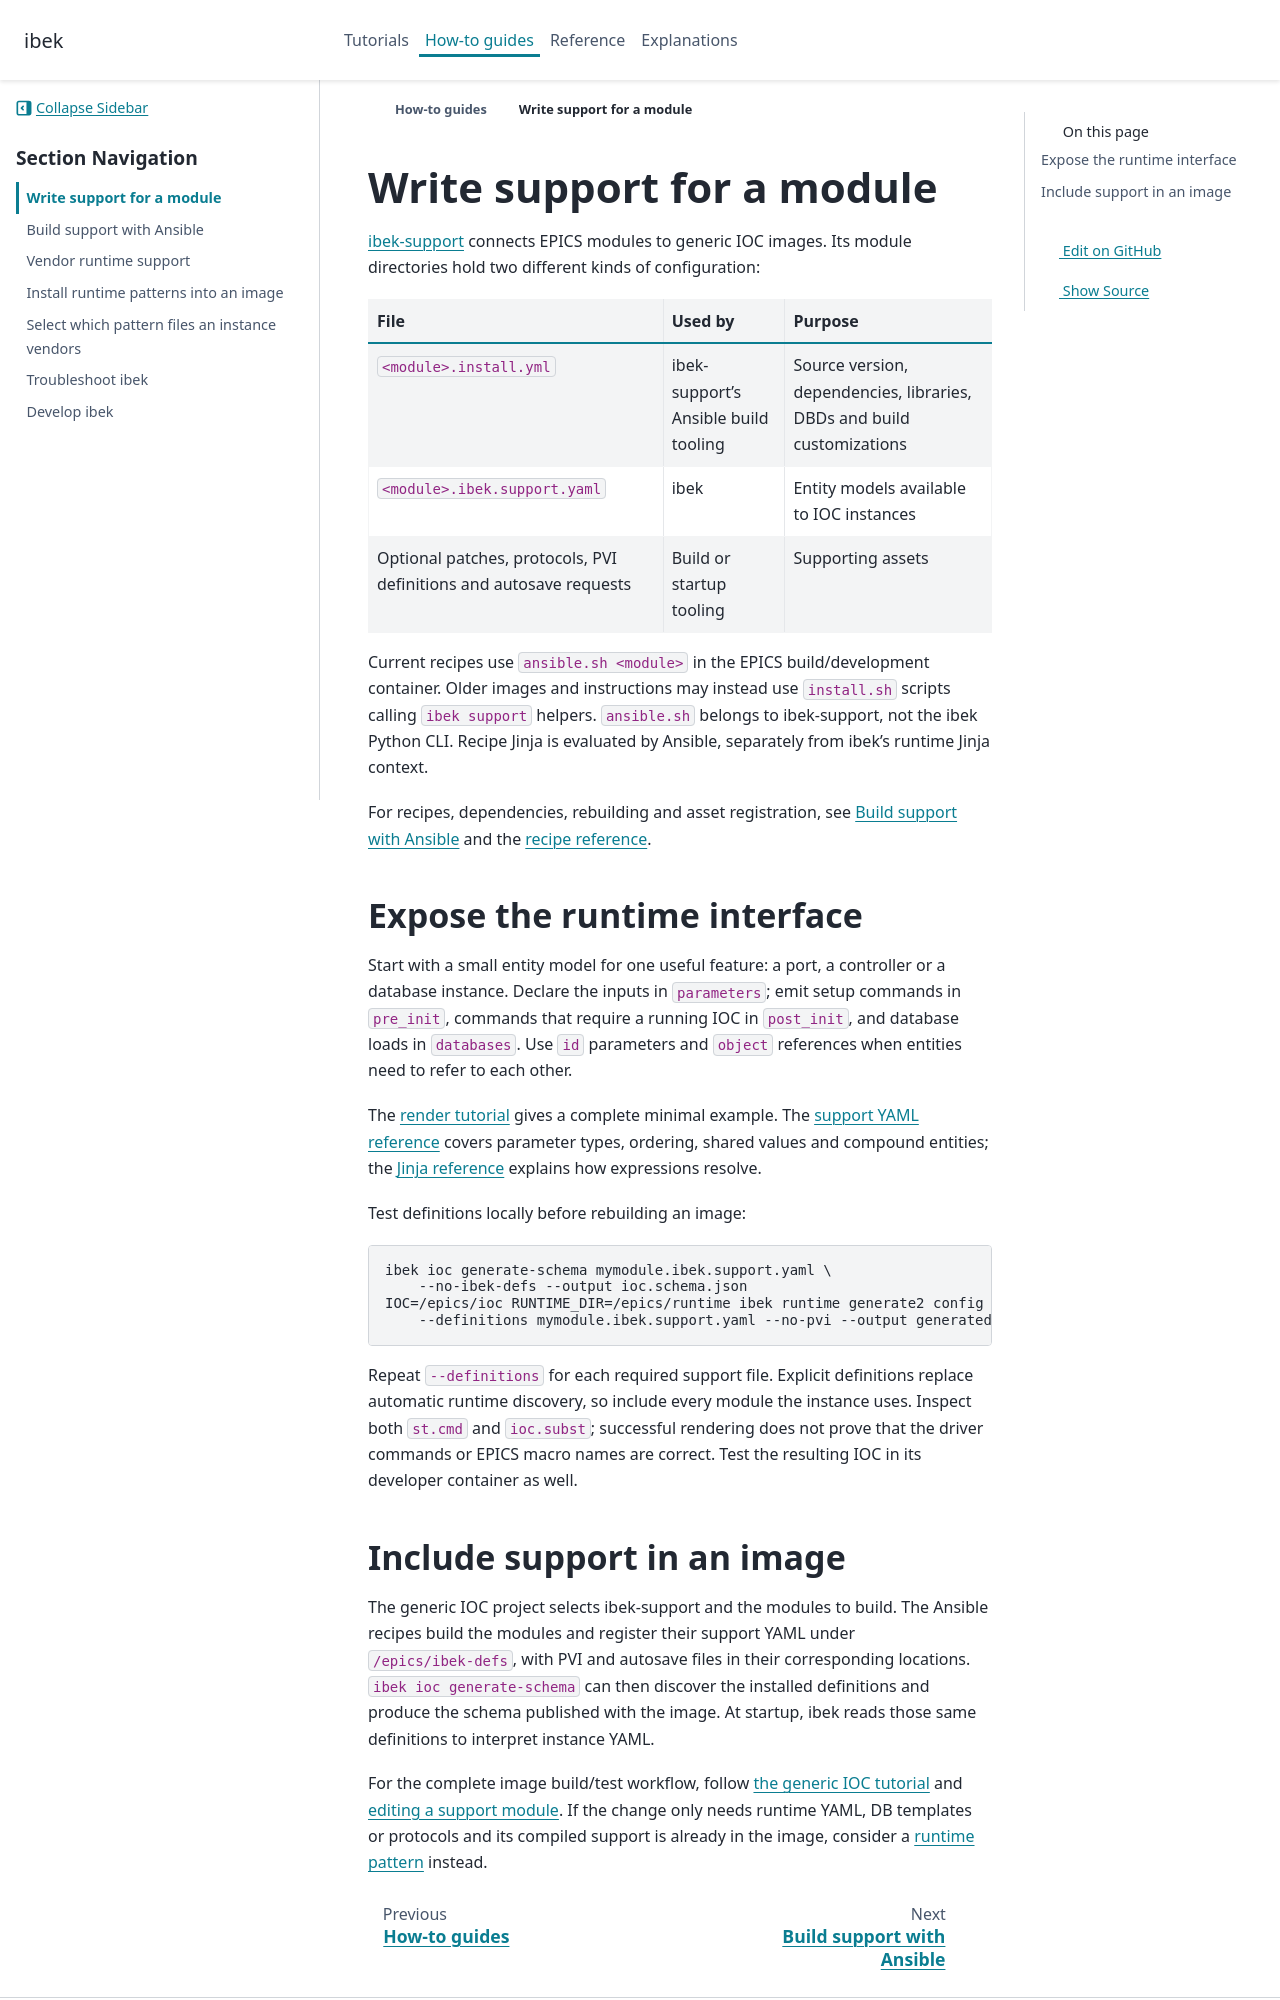

repository: epics-containers/ibek · page: 4.11.2/how-to/write-support.html · generator: sphinx

# Write support for a module

[ibek-support](https://github.com/epics-containers/ibek-support) connects EPICS
modules to generic IOC images. Its module directories hold two different kinds
of configuration:

| File | Used by | Purpose |
| --- | --- | --- |
| `<module>.install.yml` | ibek-support's Ansible build tooling | Source version, dependencies, libraries, DBDs and build customizations |
| `<module>.ibek.support.yaml` | ibek | Entity models available to IOC instances |
| Optional patches, protocols, PVI definitions and autosave requests | Build or startup tooling | Supporting assets |

Current recipes use `ansible.sh <module>` in the EPICS build/development
container. Older images and instructions may instead use `install.sh` scripts
calling `ibek support` helpers. `ansible.sh` belongs to ibek-support, not the ibek
Python CLI. Recipe Jinja is evaluated by Ansible, separately from ibek's runtime
Jinja context.

For recipes, dependencies, rebuilding and asset registration, see
[Build support with Ansible](build-support.md) and the
[recipe reference](../reference/ansible-recipes.md).

## Expose the runtime interface

Start with a small entity model for one useful feature: a port, a controller or
a database instance. Declare the inputs in `parameters`; emit setup commands in
`pre_init`, commands that require a running IOC in `post_init`, and database
loads in `databases`. Use `id` parameters and `object` references when entities
need to refer to each other.

The [render tutorial](../tutorials/build-an-ioc.md) gives a complete minimal
example. The [support YAML reference](../reference/support-yaml.md) covers
parameter types, ordering, shared values and compound entities; the
[Jinja reference](../reference/jinja-context.md) explains how expressions resolve.

Test definitions locally before rebuilding an image:

```bash
ibek ioc generate-schema mymodule.ibek.support.yaml \
    --no-ibek-defs --output ioc.schema.json
IOC=/epics/ioc RUNTIME_DIR=/epics/runtime ibek runtime generate2 config \
    --definitions mymodule.ibek.support.yaml --no-pvi --output generated
```

Repeat `--definitions` for each required support file. Explicit definitions
replace automatic runtime discovery, so include every module the instance uses.
Inspect both `st.cmd` and `ioc.subst`; successful rendering does not prove that
the driver commands or EPICS macro names are correct. Test the resulting IOC in
its developer container as well.
